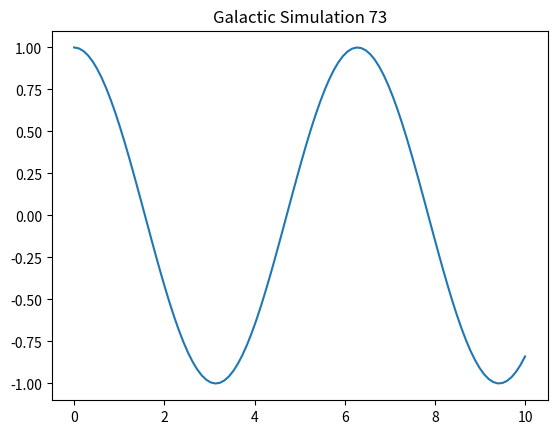

Python code for this plot:
import numpy as np
import matplotlib.pyplot as plt

def simulate():
    t = np.linspace(0, 10, 100)
    y = np.cos(t)
    plt.plot(t, y)
    plt.title("Galactic Simulation 73")
    plt.show()

if __name__ == "__main__":
    simulate()
